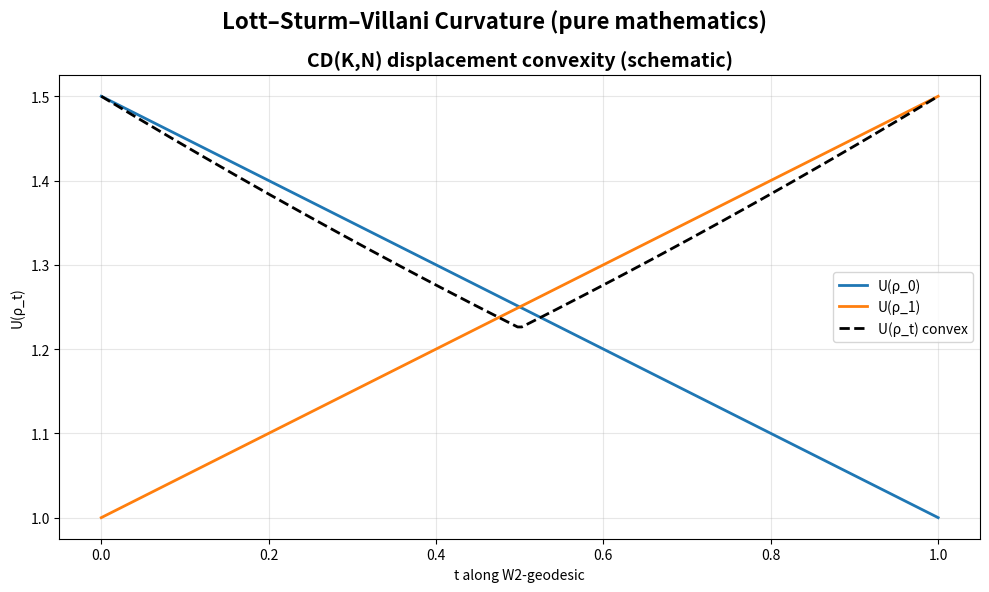

Write the Python code that produced this figure. (Note: this script raises an exception after producing the figure.)
#!/usr/bin/env python3
"""
Lott–Sturm–Villani Curvature Generator (pure mathematics)
CD(K,N) displacement convexity schematic.
"""

import matplotlib.pyplot as plt
import numpy as np
from pathlib import Path
from typing import Dict, Any


def generate_lott_sturm_villani_curvature() -> Dict[str, Any]:
    fig, ax = plt.subplots(1, 1, figsize=(10, 6))

    ax.set_title("CD(K,N) displacement convexity (schematic)", fontsize=14, weight='bold')
    t = np.linspace(0, 1, 200)
    U0 = 1 + 0.5*(1-t)
    U1 = 1 + 0.5*t
    convex = np.maximum(U0, U1) - 0.1*t*(1-t)  # convex below linear interpolation
    ax.plot(t, U0, lw=2, label='U(ρ_0)')
    ax.plot(t, U1, lw=2, label='U(ρ_1)')
    ax.plot(t, convex, 'k--', lw=2, label='U(ρ_t) convex')
    ax.set_xlabel('t along W2-geodesic')
    ax.set_ylabel('U(ρ_t)')
    ax.grid(True, alpha=0.3)
    ax.legend()

    fig.suptitle("Lott–Sturm–Villani Curvature (pure mathematics)", fontsize=16, weight='bold')
    plt.tight_layout()
    out = Path("figures/outputs/lott_sturm_villani_curvature.png")
    fig.savefig(out, dpi=300, bbox_inches='tight')
    plt.close(fig)
    return {"file": str(out), "category": "advanced_mathematics", "topic": "lott_sturm_villani_curvature"}


if __name__ == "__main__":
    res = generate_lott_sturm_villani_curvature()
    print(f"Generated: {res['file']}")
